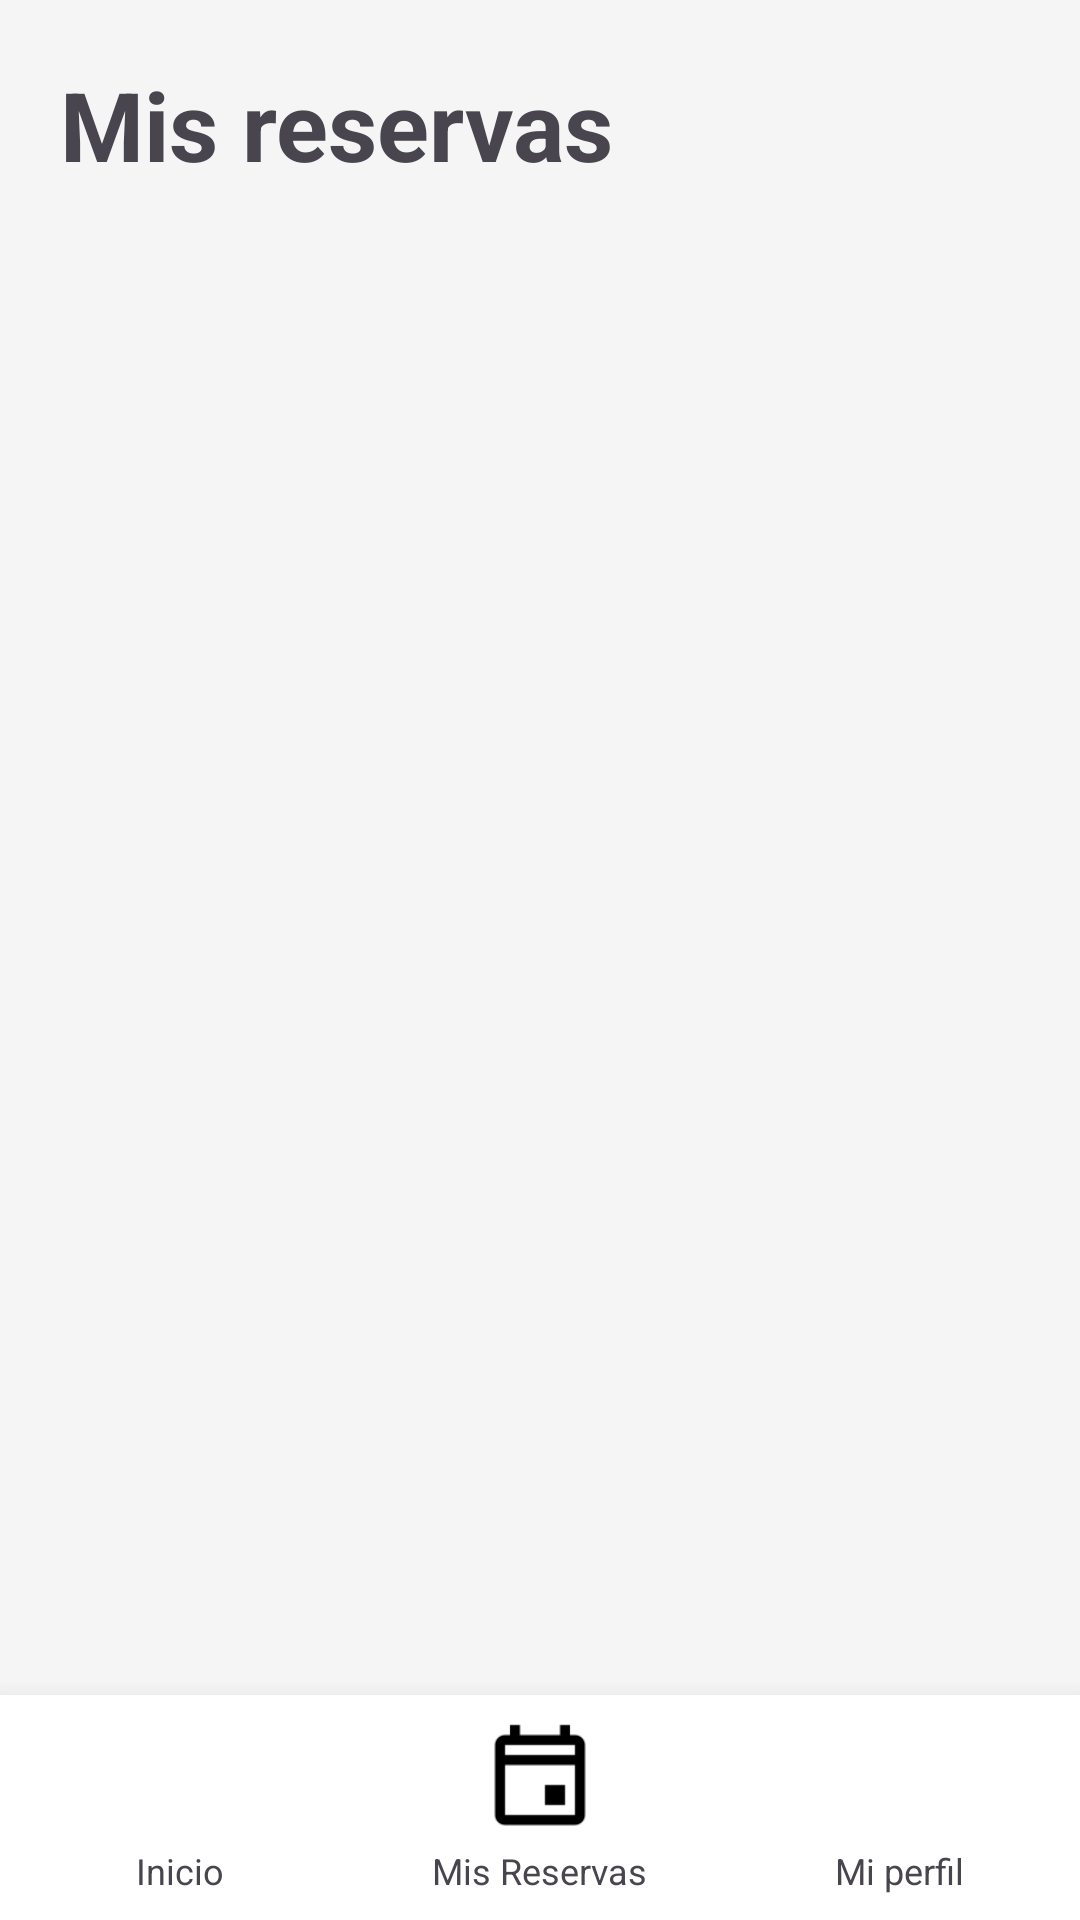

Write the Android layout XML for this screen, with the resource values it uses.
<!-- AndroidManifest.xml: application theme Theme.TuPista -->
<!-- res/layout/activity_mis_reservas.xml -->
<?xml version="1.0" encoding="utf-8"?>
<androidx.constraintlayout.widget.ConstraintLayout xmlns:android="http://schemas.android.com/apk/res/android"
    xmlns:app="http://schemas.android.com/apk/res-auto"
    android:layout_width="match_parent"
    android:layout_height="match_parent"
    android:background="#F5F5F5">

    <TextView
        android:id="@+id/tvTituloMisReservas"
        android:layout_width="0dp"
        android:layout_height="wrap_content"
        android:layout_marginStart="20dp"
        android:layout_marginTop="20dp"
        android:layout_marginEnd="20dp"
        android:text="Mis reservas"
        android:textAlignment="viewStart"
        android:textSize="32sp"
        android:textStyle="bold"
        app:layout_constraintEnd_toEndOf="parent"
        app:layout_constraintStart_toStartOf="parent"
        app:layout_constraintTop_toTopOf="parent" />

    <androidx.recyclerview.widget.RecyclerView
        android:id="@+id/recyclerMisReservas"
        android:layout_width="0dp"
        android:layout_height="0dp"
        android:layout_marginTop="24dp"
        android:clipToPadding="false"
        android:paddingStart="20dp"
        android:paddingEnd="20dp"
        android:paddingBottom="20dp"
        app:layout_constraintBottom_toTopOf="@id/bottomBar"
        app:layout_constraintEnd_toEndOf="parent"
        app:layout_constraintStart_toStartOf="parent"
        app:layout_constraintTop_toBottomOf="@id/tvTituloMisReservas" />

    <LinearLayout
        android:id="@+id/bottomBar"
        android:layout_width="0dp"
        android:layout_height="75dp"
        android:background="#FFFFFF"
        android:elevation="12dp"
        android:orientation="horizontal"
        android:paddingTop="6dp"
        android:paddingBottom="6dp"
        app:layout_constraintBottom_toBottomOf="parent"
        app:layout_constraintEnd_toEndOf="parent"
        app:layout_constraintStart_toStartOf="parent">

        <LinearLayout
            android:id="@+id/navInicio"
            android:layout_width="0dp"
            android:layout_height="match_parent"
            android:layout_weight="1"
            android:clickable="true"
            android:focusable="true"
            android:gravity="center"
            android:orientation="vertical">

            <ImageView
                android:layout_width="40dp"
                android:layout_height="40dp"
                android:layout_marginBottom="2dp"
                android:src="@drawable/inicio" />

            <TextView
                android:layout_width="wrap_content"
                android:layout_height="wrap_content"
                android:text="Inicio"
                android:textSize="12sp" />
        </LinearLayout>

        <LinearLayout
            android:id="@+id/navMisReservas"
            android:layout_width="0dp"
            android:layout_height="match_parent"
            android:layout_weight="1"
            android:clickable="true"
            android:focusable="true"
            android:gravity="center"
            android:orientation="vertical">

            <ImageView
                android:layout_width="40dp"
                android:layout_height="40dp"
                android:layout_marginBottom="2dp"
                android:src="@drawable/reservas" />

            <TextView
                android:layout_width="wrap_content"
                android:layout_height="wrap_content"
                android:text="Mis Reservas"
                android:textSize="12sp" />
        </LinearLayout>

        <LinearLayout
            android:id="@+id/navPerfil"
            android:layout_width="0dp"
            android:layout_height="match_parent"
            android:layout_weight="1"
            android:clickable="true"
            android:focusable="true"
            android:gravity="center"
            android:orientation="vertical">

            <ImageView
                android:layout_width="40dp"
                android:layout_height="40dp"
                android:layout_marginBottom="2dp"
                android:src="@drawable/perfil" />

            <TextView
                android:layout_width="wrap_content"
                android:layout_height="wrap_content"
                android:text="Mi perfil"
                android:textSize="12sp" />
        </LinearLayout>
    </LinearLayout>

</androidx.constraintlayout.widget.ConstraintLayout>
<!-- resources referenced by this layout -->
<resources>
  <!-- drawable reservas: png bitmap (drawable, 914 bytes) -->
  <style name="Theme.TuPista" parent="Theme.Material3.DayNight.NoActionBar">        
          <item name="colorPrimary">@color/purple_500</item>
          <item name="colorPrimaryVariant">@color/purple_700</item>
          <item name="colorOnPrimary">@color/white</item>
          
          <item name="colorSecondary">@color/teal_200</item>
          <item name="colorSecondaryVariant">@color/teal_700</item>
          <item name="colorOnSecondary">@color/black</item>
          
          <item name="android:statusBarColor">?attr/colorPrimaryVariant</item>
          
      </style>
  <color name="purple_500">#FF6200EE</color>
  <color name="purple_700">#FF3700B3</color>
  <color name="white">#FFFFFFFF</color>
  <color name="teal_200">#FF03DAC5</color>
  <color name="teal_700">#FF018786</color>
  <color name="black">#FF000000</color>
</resources>
